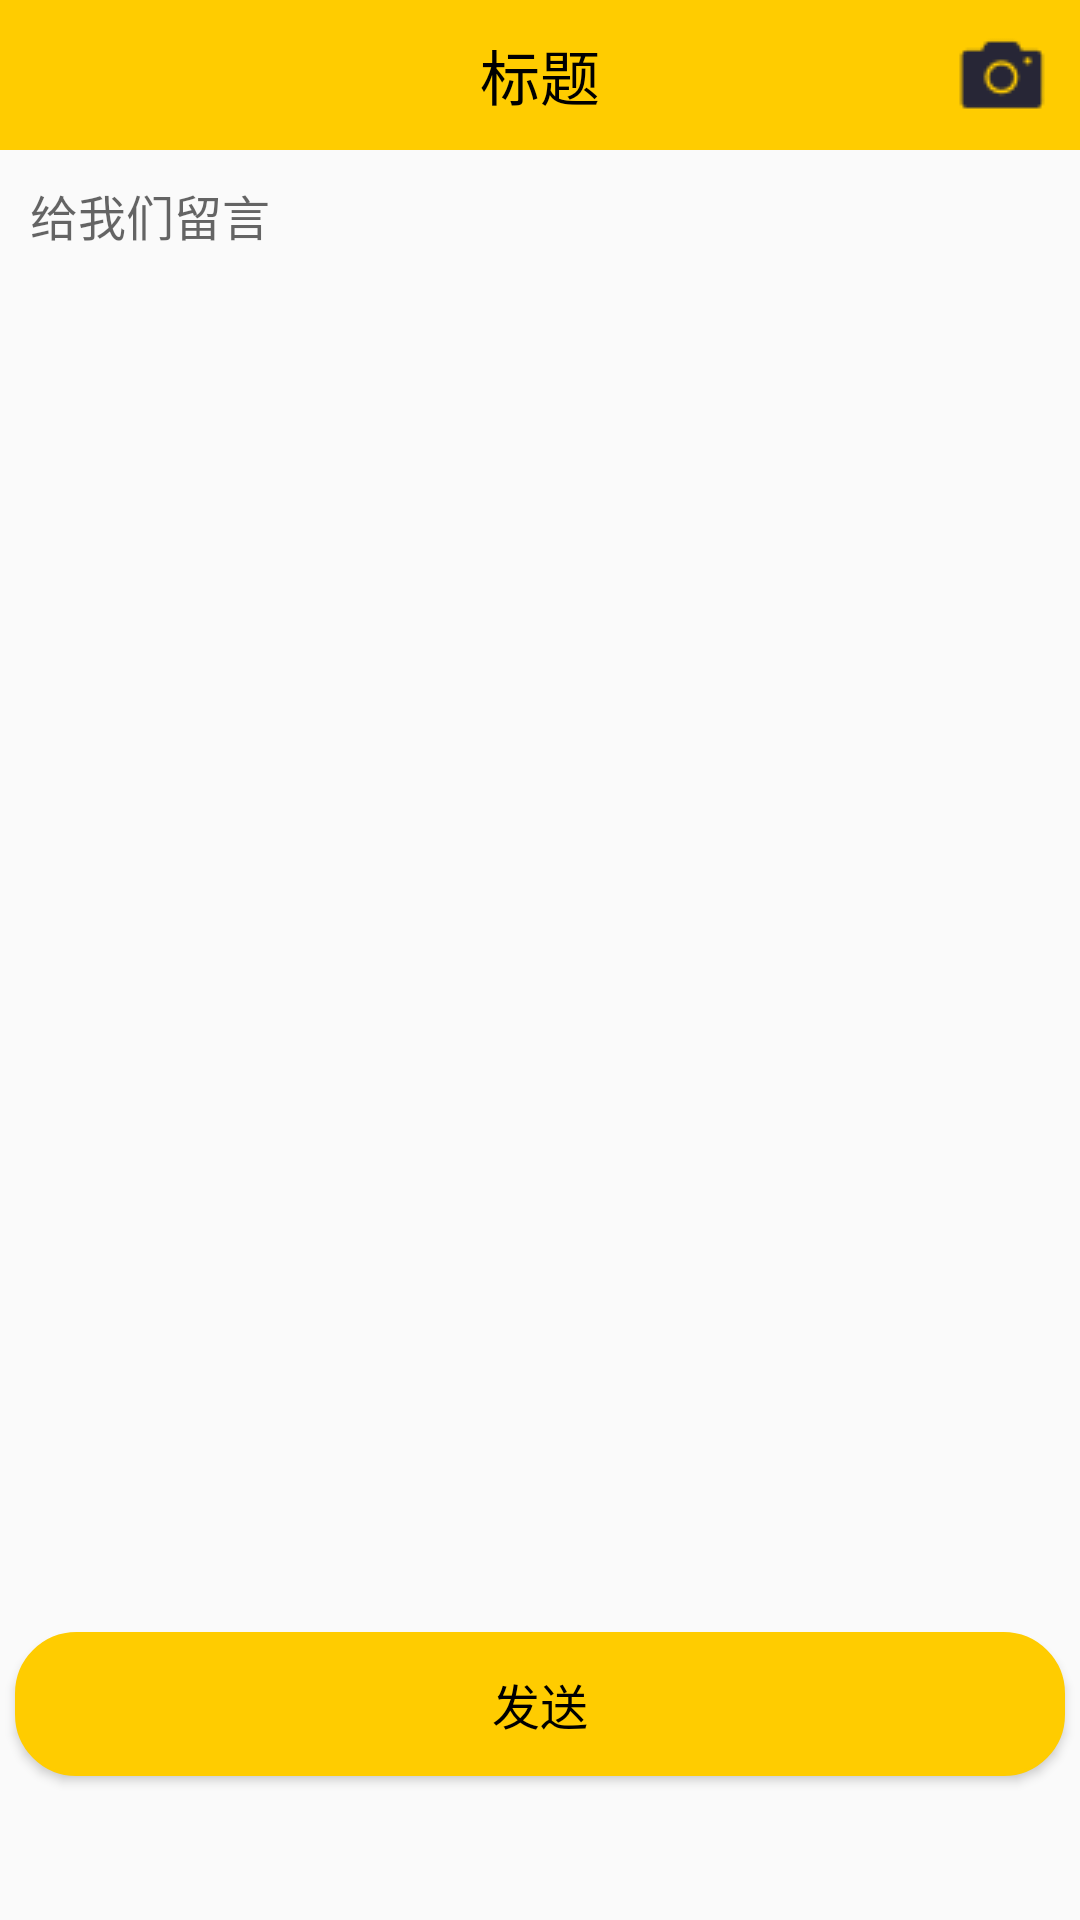

The Android layout XML behind this screen, and the referenced resources:
<!-- AndroidManifest.xml: application theme AppTheme -->
<!-- res/layout/activity_feedback.xml -->
<?xml version="1.0" encoding="utf-8"?>
<LinearLayout xmlns:android="http://schemas.android.com/apk/res/android"
    android:orientation="vertical" android:layout_width="match_parent"
    android:fitsSystemWindows="true"
    android:layout_height="match_parent">

    <include layout="@layout/layout_titlebar"/>

    <EditText
        android:layout_weight="1"
        android:padding="10dp"
        android:gravity="top"
        android:lines="50"
        android:id="@+id/et_feedback"
        android:layout_width="match_parent"
        android:layout_height="match_parent"
        android:background="@drawable/number_shape"
        android:hint="给我们留言"
        android:textSize="16sp"/>

    <Button
        android:id="@+id/bt_feedback_send"
        android:layout_width="match_parent"
        android:layout_height="wrap_content"
        android:layout_marginLeft="5dp"
        android:layout_marginRight="5dp"
        android:layout_marginTop="48dp"
        android:layout_marginBottom="48dp"
        android:background="@drawable/shape_bt_login_normal"
        android:text="发送"
        android:textColor="@color/colorBlack"
        android:textSize="16sp"/>
</LinearLayout>
<!-- res/layout/layout_titlebar.xml (included above) -->
<?xml version="1.0" encoding="utf-8"?>
<RelativeLayout xmlns:android="http://schemas.android.com/apk/res/android"
    android:orientation="horizontal" android:layout_width="match_parent"
    android:background="@color/colorAppStyle"
    android:id="@+id/titlebar_layout"
    android:layout_height="50dp">

    <RelativeLayout
        android:visibility="invisible"
        android:layout_centerVertical="true"
        android:id="@+id/rl_titlebar_back"
        android:layout_width="wrap_content"
        android:layout_height="wrap_content">
        <ImageView
            android:background="@drawable/titlebar_back_btn"
            android:layout_width="40dp"
            android:layout_height="40dp" />
        <TextView
            android:layout_centerVertical="true"
            android:text="返回"
            android:layout_marginLeft="35dp"
            android:textSize="20sp"
            android:textColor="@color/colorBlack"
            android:layout_width="wrap_content"
            android:layout_height="wrap_content" />
    </RelativeLayout>

    <ImageView
        android:layout_marginRight="10dp"
        android:layout_alignParentRight="true"
        android:id="@+id/iv_titlebar_camera"
        android:layout_centerVertical="true"
        android:background="@drawable/camera2"
        android:layout_width="wrap_content"
        android:layout_height="wrap_content" />
    <TextView
        android:id="@+id/tv_titlebar_title"
        android:text="标题"
        android:layout_centerInParent="true"
        android:textSize="20sp"
        android:textColor="@color/colorBlack"
        android:layout_width="wrap_content"
        android:layout_height="wrap_content" />
</RelativeLayout>
<!-- resources referenced by this layout -->
<resources>
  <color name="colorAppStyle">#FFCC00</color>
  <color name="colorBlack">#000000</color>
  <!-- drawable camera2: png bitmap (drawable, 813 bytes) -->
  <!-- drawable shape_bt_login_normal (drawable) -->
  <?xml version="1.0" encoding="utf-8"?>
  <shape xmlns:android="http://schemas.android.com/apk/res/android"
      android:shape="rectangle">
      
  
  
      <solid android:color="@color/colorAppStyle">
  
      </solid>
  
      <stroke android:width="1dp"
              android:color="@color/colorAccent">
  
      </stroke>
  
      <corners
          android:bottomLeftRadius="20dp"
          android:bottomRightRadius="20dp"
          android:topRightRadius="20dp"
          android:topLeftRadius="20dp">
  
      </corners>
  
  </shape>
  <!-- drawable titlebar_back_btn: png bitmap (drawable, 341 bytes) -->
  <style name="AppTheme" parent="Theme.AppCompat.Light.NoActionBar">
          
          <item name="colorPrimary">@color/colorPrimary</item>
          <item name="colorPrimaryDark">@color/colorPrimaryDark</item>
          <item name="colorAccent">@color/colorAccent</item>
      </style>
  <color name="colorAccent">#FFCC00</color>
  <color name="colorPrimary">#3F51B5</color>
  <color name="colorPrimaryDark">#303F9F</color>
</resources>
